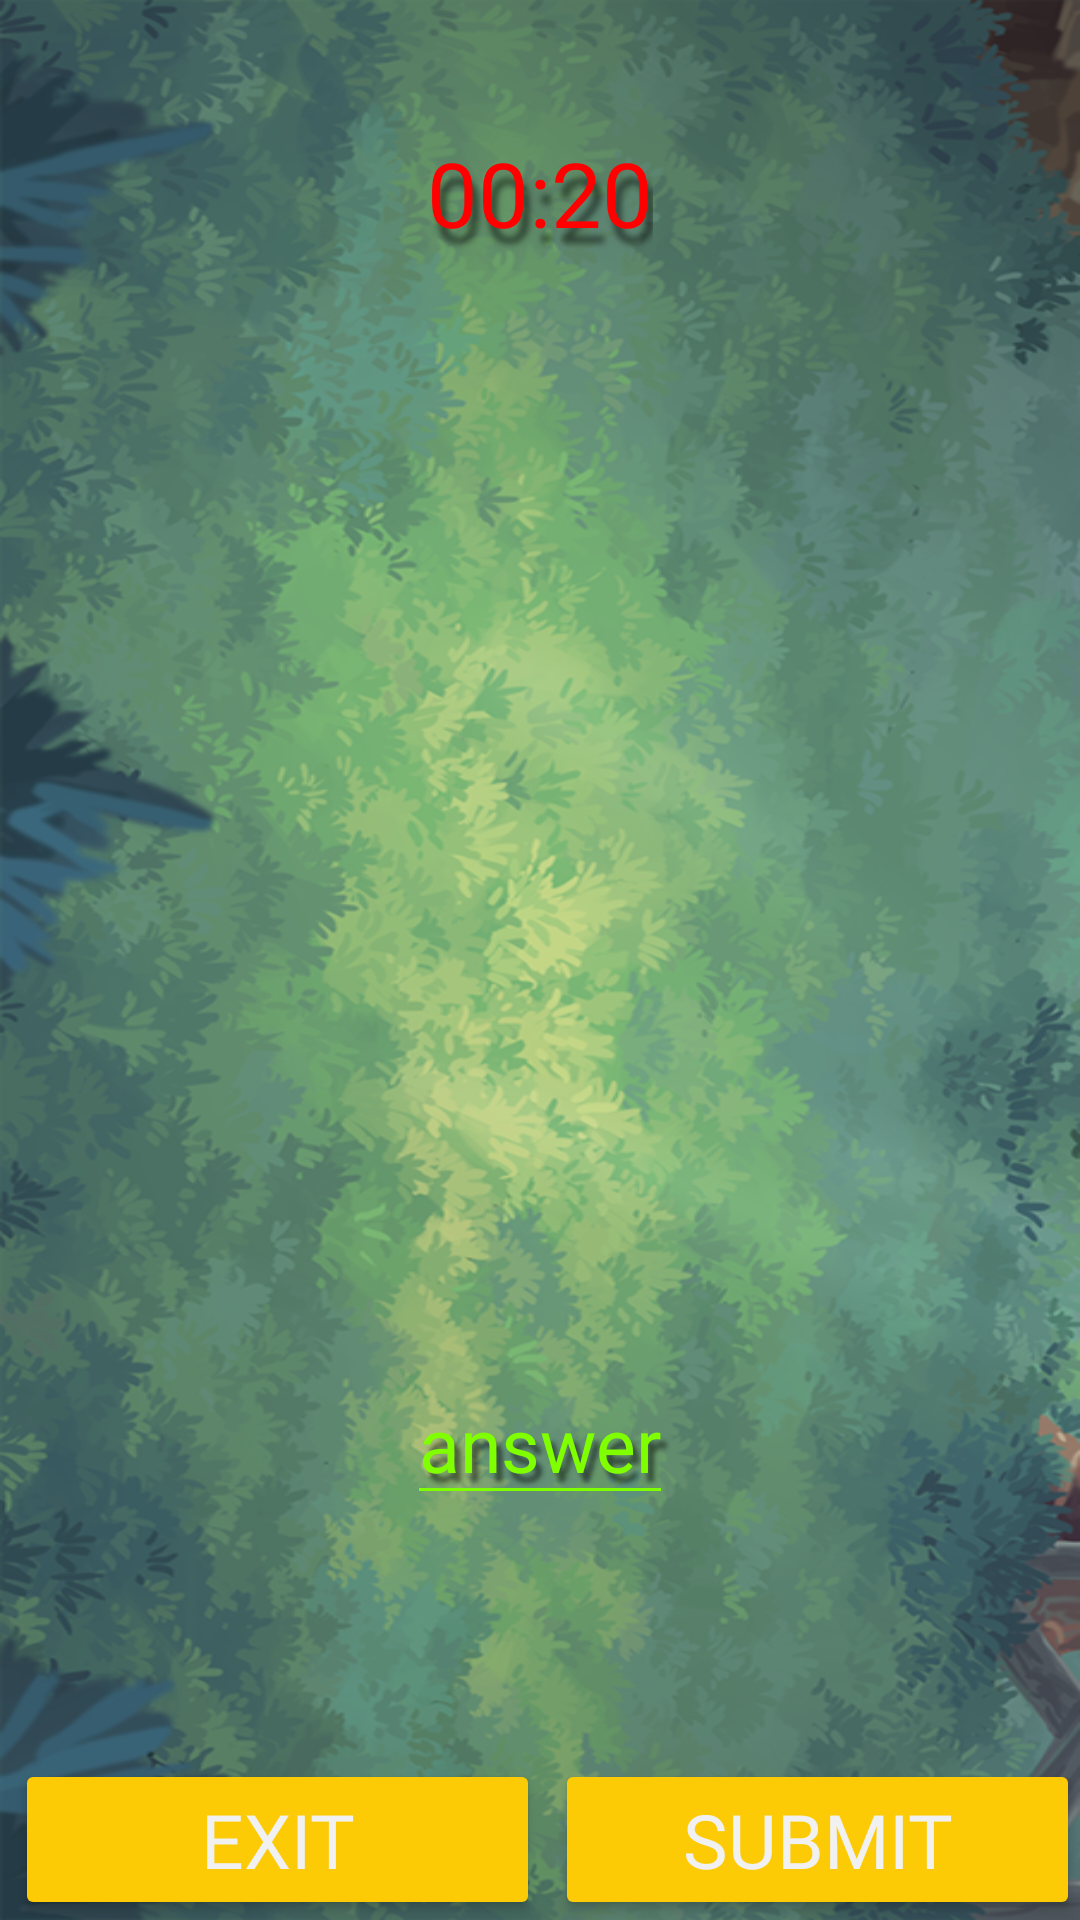

Android layout source for this screen:
<!-- AndroidManifest.xml: application theme Theme.PlaneVadeGame -->
<!-- res/layout/activity_questions.xml -->
<?xml version="1.0" encoding="utf-8"?>
<androidx.constraintlayout.widget.ConstraintLayout xmlns:android="http://schemas.android.com/apk/res/android"
    xmlns:app="http://schemas.android.com/apk/res-auto"
    xmlns:tools="http://schemas.android.com/tools"
    android:id="@+id/main"
    android:layout_width="match_parent"
    android:layout_height="match_parent"
    android:background="@drawable/forest"
    tools:context=".questions">

    <TextView
        android:id="@+id/timerTextView"
        android:layout_width="wrap_content"
        android:layout_height="wrap_content"
        android:layout_centerHorizontal="true"
        android:layout_centerVertical="true"
        android:layout_marginTop="44dp"
        android:fontFamily="@font/broken_console"
        android:text="00:20"
        android:textColor="@color/red"
        android:textSize="30sp"
        android:shadowColor="#80000000"
        android:shadowDx="6"
        android:shadowDy="15"
        android:shadowRadius="5"
        app:layout_constraintEnd_toEndOf="parent"
        app:layout_constraintStart_toStartOf="parent"
        app:layout_constraintTop_toTopOf="parent"
        tools:ignore="HardcodedText" />

    <TextView
        android:id="@+id/questionTextView"
        android:layout_width="wrap_content"
        android:layout_height="wrap_content"
        android:layout_centerHorizontal="true"
        android:layout_centerVertical="true"
        android:layout_marginTop="132dp"
        android:fontFamily="@font/broken_console"
        android:textAlignment="center"
        android:shadowColor="#80000000"
        android:shadowDx="6"
        android:shadowDy="9"
        android:shadowRadius="4"
        android:text=""
        android:textColor="#7FFF00"
        android:textSize="25sp"
        app:layout_constraintBottom_toTopOf="@+id/linearLayout"
        app:layout_constraintEnd_toEndOf="parent"
        app:layout_constraintHorizontal_bias="0.502"
        app:layout_constraintStart_toStartOf="parent"
        app:layout_constraintTop_toTopOf="parent"
        app:layout_constraintVertical_bias="0.001"
        tools:ignore="HardcodedText" />

    <TextView
        android:id="@+id/answerOne"
        android:layout_width="wrap_content"
        android:layout_height="wrap_content"
        android:layout_marginStart="30dp"
        android:layout_marginTop="72dp"
        android:fontFamily="@font/broken_console"
        android:textAlignment="center"
        android:shadowColor="#80000000"
        android:shadowDx="6"
        android:shadowDy="9"
        android:shadowRadius="4"
        android:text=""
        android:textColor="@color/green"
        android:textSize="25sp"
        app:layout_constraintEnd_toEndOf="parent"
        app:layout_constraintHorizontal_bias="0.0"
        app:layout_constraintStart_toStartOf="parent"
        app:layout_constraintTop_toBottomOf="@+id/questionTextView"
        tools:ignore="HardcodedText" />

    <TextView
        android:id="@+id/answerTwo"
        android:layout_width="wrap_content"
        android:layout_height="wrap_content"
        android:fontFamily="@font/broken_console"
        android:layout_marginStart="30dp"
        android:shadowColor="#80000000"
        android:shadowDx="6"
        android:shadowDy="9"
        android:shadowRadius="4"
        android:text=""
        android:textColor="@color/green"
        android:textSize="25sp"
        app:layout_constraintEnd_toEndOf="parent"
        app:layout_constraintHorizontal_bias="0.0"
        app:layout_constraintStart_toStartOf="parent"
        app:layout_constraintTop_toBottomOf="@+id/answerOne"
        tools:ignore="HardcodedText" />

    <TextView
        android:id="@+id/answerThree"
        android:layout_width="wrap_content"
        android:layout_height="wrap_content"
        android:fontFamily="@font/broken_console"
        android:shadowColor="#80000000"
        android:shadowDx="6"
        android:shadowDy="9"
        android:shadowRadius="4"
        android:text=""
        android:textColor="@color/green"
        android:textSize="25sp"
        android:layout_marginStart="30dp"
        app:layout_constraintEnd_toEndOf="parent"
        app:layout_constraintHorizontal_bias="0.0"
        app:layout_constraintStart_toStartOf="parent"
        app:layout_constraintTop_toBottomOf="@+id/answerTwo"
        tools:ignore="HardcodedText" />

    <TextView
        android:id="@+id/answerFour"
        android:layout_width="wrap_content"
        android:layout_height="wrap_content"
        android:fontFamily="@font/broken_console"
        android:shadowColor="#80000000"
        android:shadowDx="6"
        android:shadowDy="9"
        android:shadowRadius="4"
        android:text=""
        android:textColor="@color/green"
        android:textSize="25sp"
        android:layout_marginStart="30dp"
        app:layout_constraintEnd_toEndOf="parent"
        app:layout_constraintHorizontal_bias="0.0"
        app:layout_constraintStart_toStartOf="parent"
        app:layout_constraintTop_toBottomOf="@+id/answerThree"
        tools:ignore="HardcodedText" />

    <EditText
        android:id="@+id/answerEditText"
        android:layout_width="wrap_content"
        android:layout_height="wrap_content"
        android:layout_margin="10dp"
        android:fontFamily="@font/broken_console"
        android:backgroundTint="#7FFF00"
        android:shadowColor="#80000000"
        android:text="answer"
        android:shadowDx="6"
        android:shadowDy="9"
        android:shadowRadius="4"
        android:textColor="#7FFF00"
        android:textAlignment="center"
        android:textSize="25sp"
        android:inputType="text"
        app:layout_constraintBottom_toTopOf="@+id/linearLayout"
        app:layout_constraintEnd_toEndOf="parent"
        app:layout_constraintStart_toStartOf="parent"
        app:layout_constraintTop_toBottomOf="@+id/answerFour"
        tools:ignore="HardcodedText" />

    <LinearLayout
        android:id="@+id/linearLayout"
        android:layout_width="match_parent"
        android:layout_height="wrap_content"
        android:orientation="horizontal"
        app:layout_constraintBottom_toBottomOf="parent"
        tools:ignore="MissingConstraints">

        <Button
            android:id="@+id/btnExit"
            android:layout_width="0dp"
            android:layout_height="wrap_content"
            android:layout_marginStart="5dp"
            android:layout_weight="1"
            android:backgroundTint="#fccb06"
            android:fontFamily="@font/broken_console"
            android:text="Exit"
            android:textColor="#F1F1F1"
            android:textSize="25sp"
            tools:ignore="ButtonStyle,HardcodedText" />

        <Button
            android:id="@+id/btnSubmit"
            android:layout_width="0dp"
            android:layout_height="wrap_content"
            android:layout_marginStart="5dp"
            android:layout_weight="1"
            android:backgroundTint="#fccb06"
            android:fontFamily="@font/broken_console"
            android:text="Submit"
            android:textColor="#F1F1F1"
            android:textSize="25sp"
            tools:ignore="ButtonStyle,HardcodedText" />

    </LinearLayout>

</androidx.constraintlayout.widget.ConstraintLayout>
<!-- resources referenced by this layout -->
<resources>
  <color name="green">#64FF33</color>
  <color name="red">#FF0000</color>
  <!-- drawable forest: png bitmap (drawable, 688201 bytes) -->
  <style name="Theme.PlaneVadeGame" parent="Base.Theme.PlaneVadeGame" />
  <style name="Base.Theme.PlaneVadeGame" parent="Theme.Material3.DayNight.NoActionBar">
          
          
      </style>
</resources>
